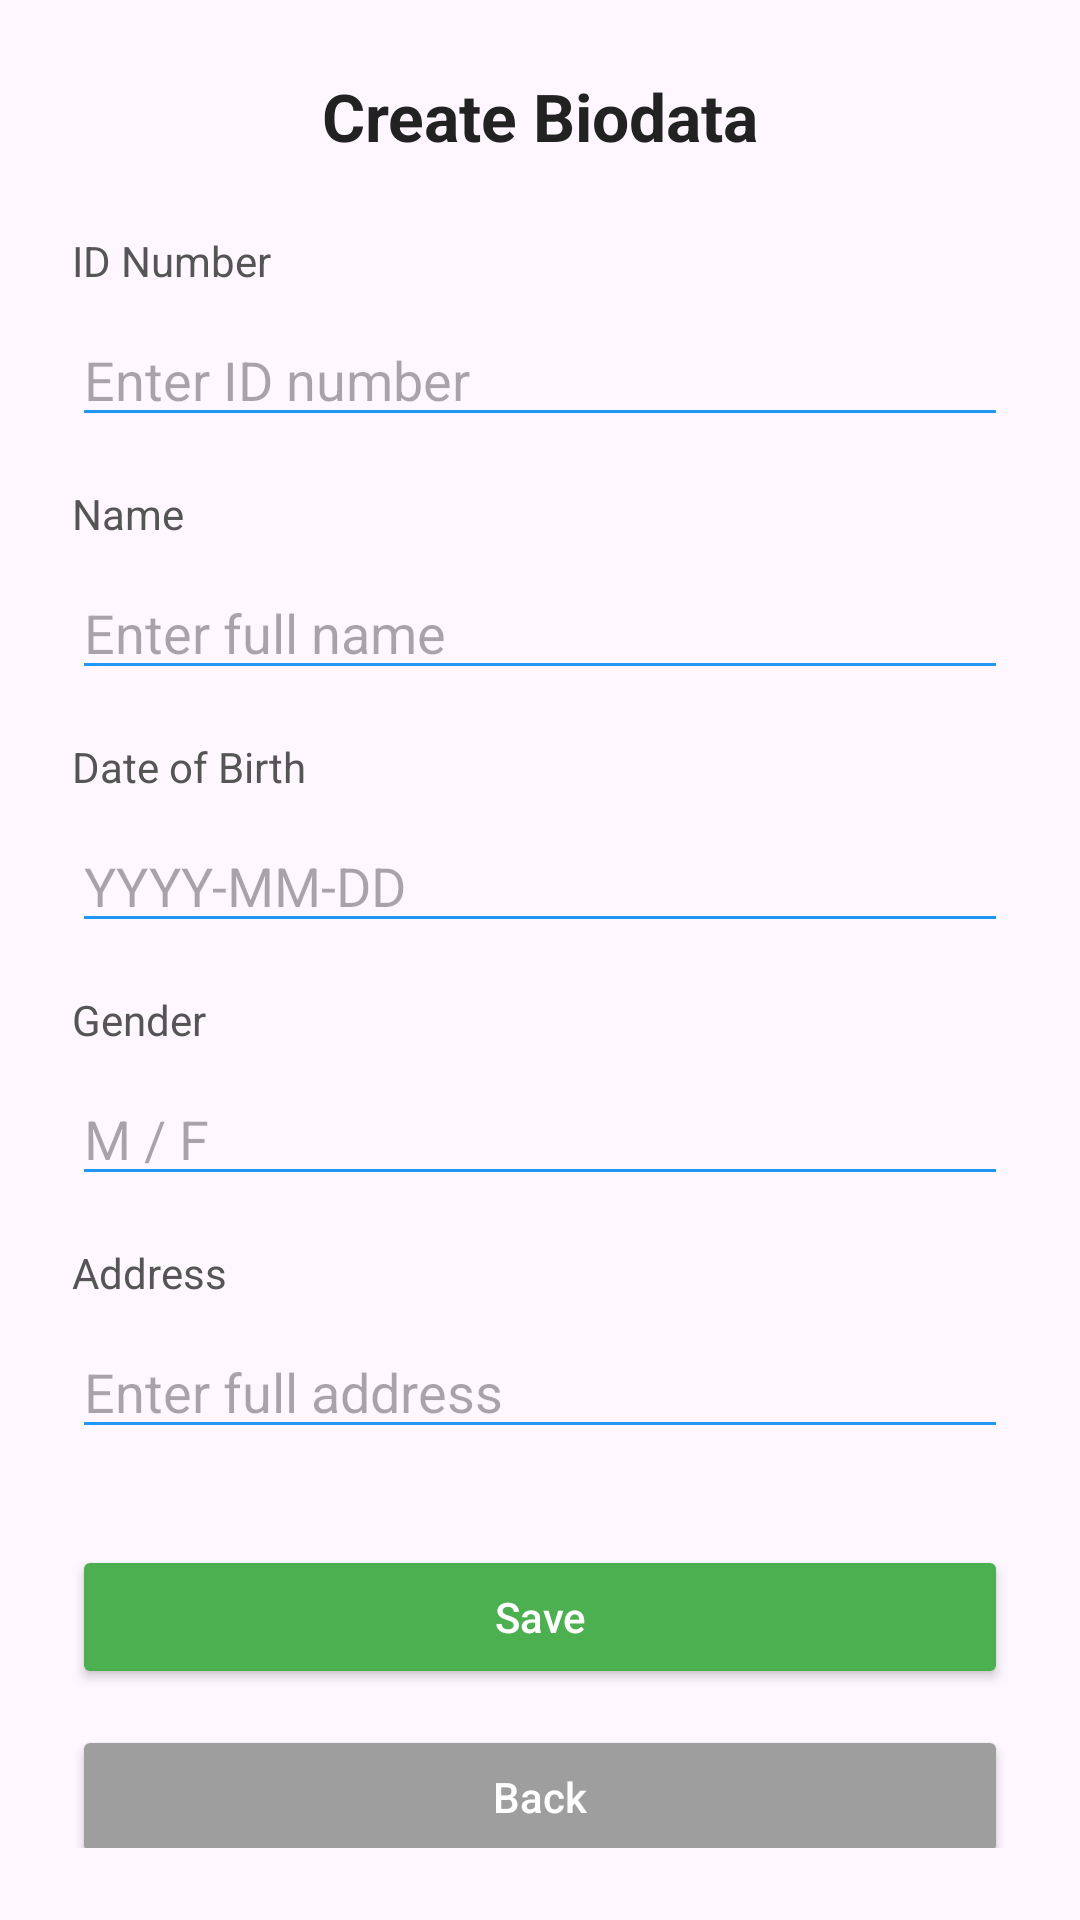

This screen was rendered from an Android layout file. Write that file and the resources it references.
<!-- AndroidManifest.xml: application theme Theme.Lab3Ammar -->
<!-- res/layout/activity_create_biodata.xml -->
<?xml version="1.0" encoding="utf-8"?>
<androidx.constraintlayout.widget.ConstraintLayout
    xmlns:android="http://schemas.android.com/apk/res/android"
    xmlns:app="http://schemas.android.com/apk/res-auto"
    xmlns:tools="http://schemas.android.com/tools"
    android:id="@+id/main"
    android:layout_width="match_parent"
    android:layout_height="match_parent"
    android:padding="24dp"
    tools:context=".CreateBiodataActivity">

    
    <TextView
        android:id="@+id/titleText"
        android:layout_width="wrap_content"
        android:layout_height="wrap_content"
        android:text="Create Biodata"
        android:textAppearance="@style/TextAppearance.AppCompat.Large"
        android:textStyle="bold"
        android:textColor="#222222"
        app:layout_constraintTop_toTopOf="parent"
        app:layout_constraintStart_toStartOf="parent"
        app:layout_constraintEnd_toEndOf="parent" />

    
    <TextView
        android:id="@+id/labelId"
        android:layout_width="wrap_content"
        android:layout_height="wrap_content"
        android:text="ID Number"
        android:textColor="#555555"
        android:textSize="14sp"
        android:layout_marginTop="24dp"
        app:layout_constraintTop_toBottomOf="@id/titleText"
        app:layout_constraintStart_toStartOf="parent" />

    <EditText
        android:id="@+id/editTextId"
        android:layout_width="0dp"
        android:layout_height="wrap_content"
        android:hint="Enter ID number"
        android:inputType="number"
        android:maxLength="10"
        android:backgroundTint="#2196F3"
        android:layout_marginTop="8dp"
        app:layout_constraintTop_toBottomOf="@id/labelId"
        app:layout_constraintStart_toStartOf="parent"
        app:layout_constraintEnd_toEndOf="parent" />

    
    <TextView
        android:id="@+id/labelName"
        android:layout_width="wrap_content"
        android:layout_height="wrap_content"
        android:text="Name"
        android:textColor="#555555"
        android:textSize="14sp"
        android:layout_marginTop="16dp"
        app:layout_constraintTop_toBottomOf="@id/editTextId"
        app:layout_constraintStart_toStartOf="parent" />

    <EditText
        android:id="@+id/editTextName"
        android:layout_width="0dp"
        android:layout_height="wrap_content"
        android:hint="Enter full name"
        android:inputType="textPersonName"
        android:maxLength="50"
        android:backgroundTint="#2196F3"
        android:layout_marginTop="8dp"
        app:layout_constraintTop_toBottomOf="@id/labelName"
        app:layout_constraintStart_toStartOf="parent"
        app:layout_constraintEnd_toEndOf="parent" />

    
    <TextView
        android:id="@+id/labelDob"
        android:layout_width="wrap_content"
        android:layout_height="wrap_content"
        android:text="Date of Birth"
        android:textColor="#555555"
        android:textSize="14sp"
        android:layout_marginTop="16dp"
        app:layout_constraintTop_toBottomOf="@id/editTextName"
        app:layout_constraintStart_toStartOf="parent" />

    <EditText
        android:id="@+id/editTextDob"
        android:layout_width="0dp"
        android:layout_height="wrap_content"
        android:hint="YYYY-MM-DD"
        android:inputType="date"
        android:backgroundTint="#2196F3"
        android:layout_marginTop="8dp"
        app:layout_constraintTop_toBottomOf="@id/labelDob"
        app:layout_constraintStart_toStartOf="parent"
        app:layout_constraintEnd_toEndOf="parent" />

    
    <TextView
        android:id="@+id/labelGender"
        android:layout_width="wrap_content"
        android:layout_height="wrap_content"
        android:text="Gender"
        android:textColor="#555555"
        android:textSize="14sp"
        android:layout_marginTop="16dp"
        app:layout_constraintTop_toBottomOf="@id/editTextDob"
        app:layout_constraintStart_toStartOf="parent" />

    <EditText
        android:id="@+id/editTextGender"
        android:layout_width="0dp"
        android:layout_height="wrap_content"
        android:hint="M / F"
        android:maxLength="1"
        android:backgroundTint="#2196F3"
        android:layout_marginTop="8dp"
        app:layout_constraintTop_toBottomOf="@id/labelGender"
        app:layout_constraintStart_toStartOf="parent"
        app:layout_constraintEnd_toEndOf="parent" />

    
    <TextView
        android:id="@+id/labelAddress"
        android:layout_width="wrap_content"
        android:layout_height="wrap_content"
        android:text="Address"
        android:textColor="#555555"
        android:textSize="14sp"
        android:layout_marginTop="16dp"
        app:layout_constraintTop_toBottomOf="@id/editTextGender"
        app:layout_constraintStart_toStartOf="parent" />

    <EditText
        android:id="@+id/editTextAddress"
        android:layout_width="0dp"
        android:layout_height="wrap_content"
        android:hint="Enter full address"
        android:inputType="textPostalAddress"
        android:backgroundTint="#2196F3"
        android:layout_marginTop="8dp"
        app:layout_constraintTop_toBottomOf="@id/labelAddress"
        app:layout_constraintStart_toStartOf="parent"
        app:layout_constraintEnd_toEndOf="parent" />

    
    <Button
        android:id="@+id/buttonSave"
        android:layout_width="0dp"
        android:layout_height="wrap_content"
        android:text="Save"
        android:textAllCaps="false"
        android:backgroundTint="#4CAF50"
        android:textColor="#FFFFFF"
        android:layout_marginTop="32dp"
        app:layout_constraintTop_toBottomOf="@id/editTextAddress"
        app:layout_constraintStart_toStartOf="parent"
        app:layout_constraintEnd_toEndOf="parent" />

    
    <Button
        android:id="@+id/buttonBack"
        android:layout_width="0dp"
        android:layout_height="wrap_content"
        android:text="Back"
        android:textAllCaps="false"
        android:backgroundTint="#9E9E9E"
        android:textColor="#FFFFFF"
        android:layout_marginTop="12dp"
        app:layout_constraintTop_toBottomOf="@id/buttonSave"
        app:layout_constraintStart_toStartOf="parent"
        app:layout_constraintEnd_toEndOf="parent" />

</androidx.constraintlayout.widget.ConstraintLayout>
<!-- resources referenced by this layout -->
<resources>
  <style name="Theme.Lab3Ammar" parent="Base.Theme.Lab3Ammar" />
  <style name="Base.Theme.Lab3Ammar" parent="Theme.Material3.DayNight.NoActionBar">
          
          
      </style>
</resources>
